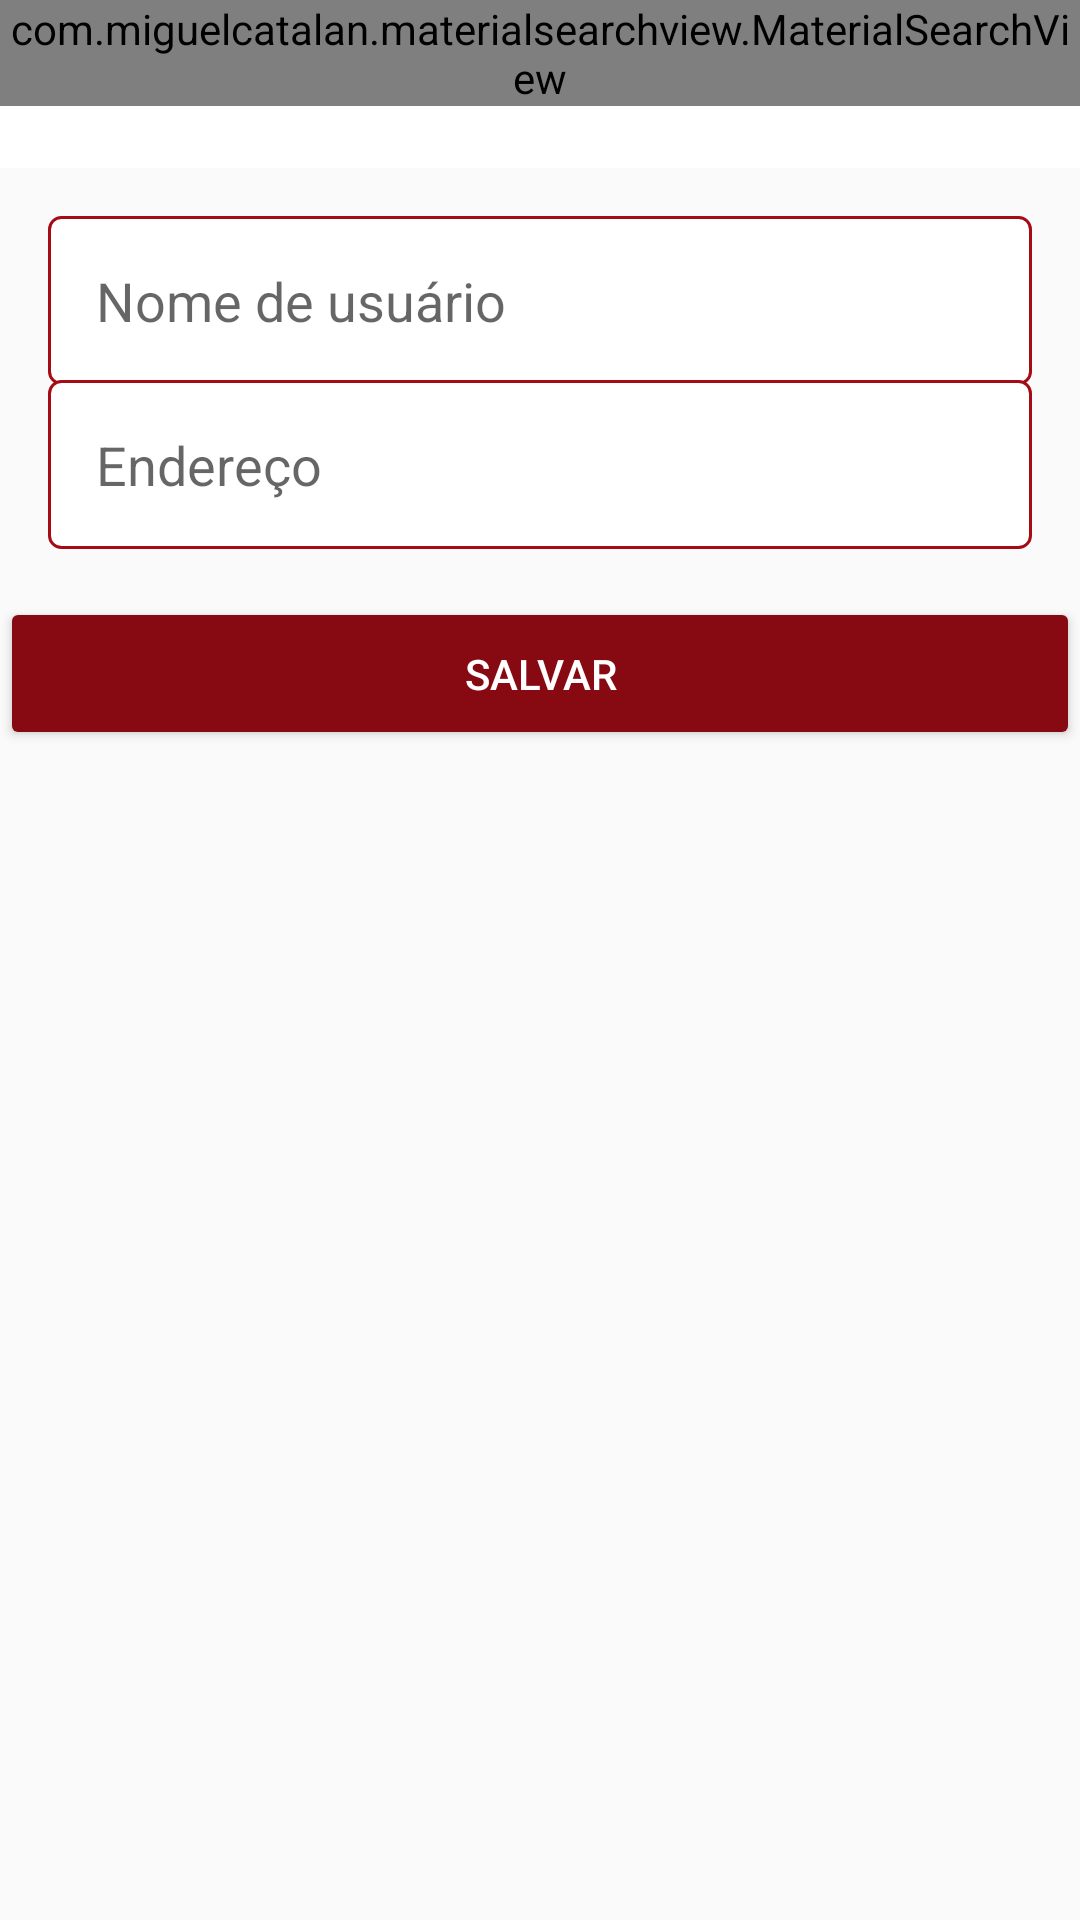

Write the Android layout XML for this screen, with the resource values it uses.
<!-- AndroidManifest.xml: application theme Theme.IFood -->
<!-- res/layout/activity_configuracoes_usuario.xml -->
<?xml version="1.0" encoding="utf-8"?>
<LinearLayout xmlns:android="http://schemas.android.com/apk/res/android"
    xmlns:app="http://schemas.android.com/apk/res-auto"
    xmlns:tools="http://schemas.android.com/tools"
    android:layout_width="match_parent"
    android:layout_height="match_parent"
    android:orientation="vertical"
    tools:context=".activity.ConfiguracoesUsuarioActivity">

    <include
        android:id="@+id/include"
        layout="@layout/toolbar"
        android:layout_width="match_parent"
        android:layout_height="wrap_content" />

    <LinearLayout
        android:layout_width="match_parent"
        android:layout_height="wrap_content"
        android:orientation="vertical"
        android:padding="16dp">

        <EditText
            android:id="@+id/editNomeUsuario"
            android:layout_width="match_parent"
            android:layout_height="wrap_content"
            android:background="@drawable/bg_edit_text"
            android:ems="10"
            android:hint="Nome de usuário"
            android:inputType="text"
            android:minHeight="48dp"
            android:padding="16dp" />

        <EditText
            android:id="@+id/editEnderecoUsuario"
            android:layout_width="match_parent"
            android:layout_height="wrap_content"
            android:layout_marginTop="-2dp"
            android:background="@drawable/bg_edit_text"
            android:ems="10"
            android:hint="Endereço"
            android:inputType="text"
            android:minHeight="48dp"
            android:padding="16dp" />

    </LinearLayout>

    <Button
        android:id="@+id/buttonAcesso"
        android:layout_width="match_parent"
        android:layout_height="wrap_content"
        android:onClick="salvarDadosUsuario"
        android:padding="16dp"
        android:paddingLeft="16dp"
        android:paddingRight="16dp"
        android:text="Salvar"
        android:theme="@style/botaoPadrao" />

</LinearLayout>
<!-- res/layout/toolbar.xml (included above) -->
<?xml version="1.0" encoding="utf-8"?>
<FrameLayout xmlns:android="http://schemas.android.com/apk/res/android"
    android:layout_width="match_parent"
    android:layout_height="match_parent">

    <androidx.appcompat.widget.Toolbar
        android:id="@+id/toolbar"
        android:layout_width="match_parent"
        android:layout_height="wrap_content"
        android:background="?attr/colorPrimary"
        android:minHeight="?attr/actionBarSize"
        android:theme="?attr/actionBarTheme" />

    <com.miguelcatalan.materialsearchview.MaterialSearchView
        android:id="@+id/materialSearchView"
        android:layout_width="match_parent"
        android:layout_height="wrap_content"/>
</FrameLayout>
<!-- resources referenced by this layout -->
<resources>
  <!-- drawable bg_edit_text (drawable) -->
  <?xml version="1.0" encoding="utf-8"?>
  <shape xmlns:android="http://schemas.android.com/apk/res/android"
      android:shape="rectangle">
  <solid android:color="@color/white"/>
      <stroke android:width="1dp"
          android:color="@color/Color_Primary_Dark"/>
      <corners android:radius="4dp"/>
  
  </shape>
  <style name="botaoPadrao" parent="Theme.AppCompat.Light">
          <item name="colorControlHighlight">#FF404E</item>
          <item name="colorButtonNormal">@color/Color_Ascent</item>
          <item name="android:textColor">@color/white</item>
      </style>
  <style name="Theme.IFood" parent="Theme.AppCompat.Light.NoActionBar">
          
          <item name="colorPrimary">@color/white</item>
          <item name="colorPrimaryVariant">@color/Color_Ascent</item>
          <item name="colorOnPrimary">@color/Color_Ascent</item>
          
          <item name="android:statusBarColor" tools:targetApi="l">?attr/colorPrimaryVariant</item>
          
      </style>
  <color name="white">#FFFFFFFF</color>
  <color name="Color_Primary_Dark">#A50A15</color>
  <color name="Color_Ascent">#870912</color>
</resources>
